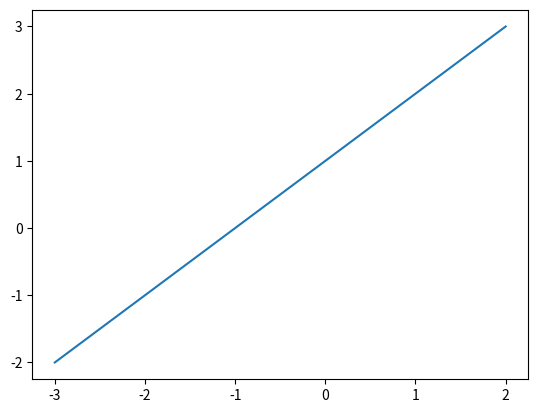

This chart was generated by the following Python code:
#!/usr/bin/env python3

import matplotlib.pyplot as plot

def f(x):
    return x + 1

xs = list(range(-3, 3))
ys = []
for x in xs:
    ys.append(f(x))

plot.plot(xs, ys)
plot.show()